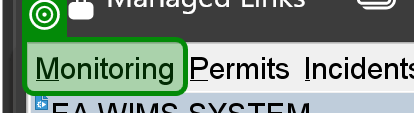
Task: Enter data into WIMS regional databases from Power BI.
Workflow: Return to earlier page

Step 1: check

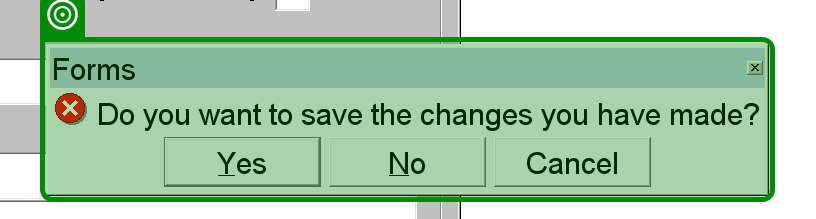
Step 2 [then]: check the internal frame 'Forms*' in window 'FormsStart 12c WIMSMDP' (msedge.exe)

Step 3: check (same screen as step 1)
